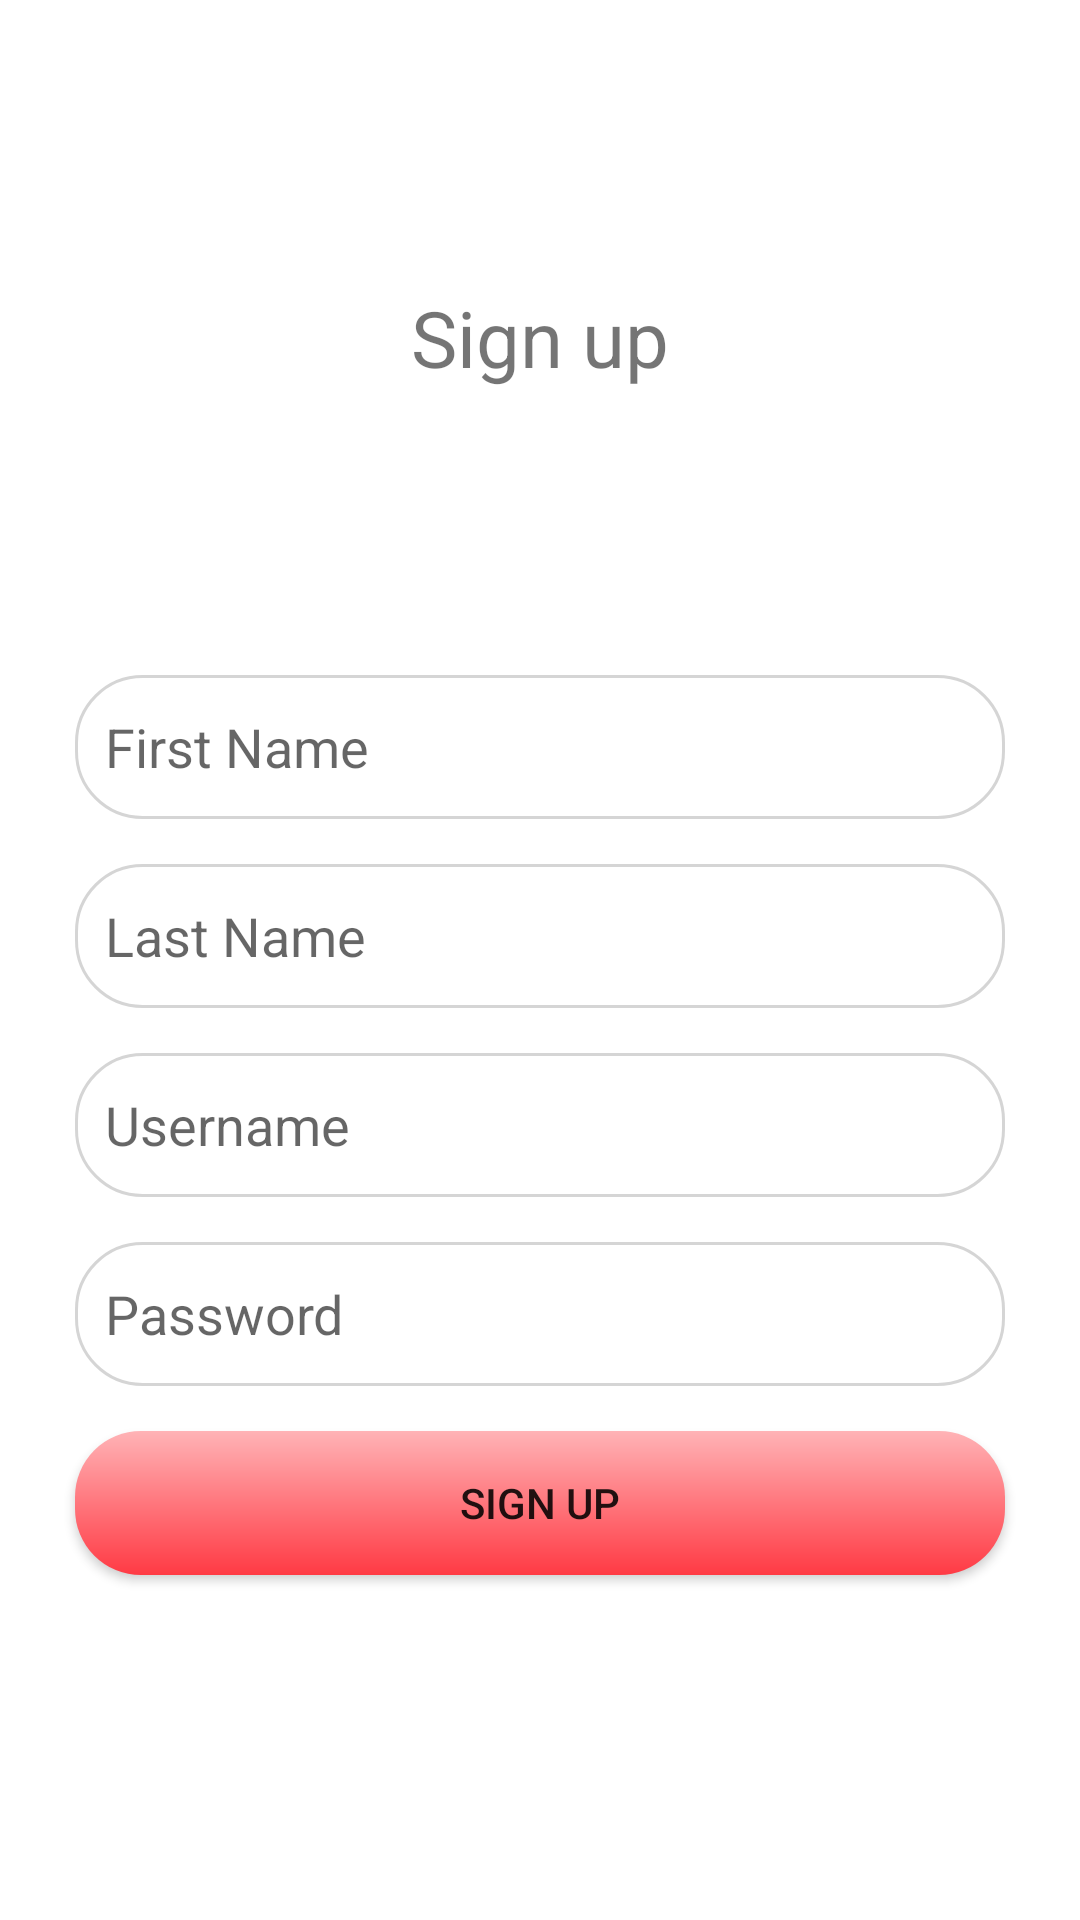

This screen was rendered from an Android layout file. Write that file and the resources it references.
<!-- AndroidManifest.xml: application theme Theme.NewsApp -->
<!-- res/layout/activity_signin.xml -->
<?xml version="1.0" encoding="utf-8"?>
<androidx.constraintlayout.widget.ConstraintLayout
    xmlns:android="http://schemas.android.com/apk/res/android"
    xmlns:app="http://schemas.android.com/apk/res-auto"
    xmlns:tools="http://schemas.android.com/tools"
    android:layout_width="match_parent"
    android:layout_height="match_parent"
    android:paddingStart="10dp"
    android:paddingEnd="10dp"
    android:paddingBottom="100dp"
    tools:context=".ui.auth.SignUpActivity">

    <TextView
        android:id="@+id/txtSignUp"
        android:layout_width="wrap_content"
        android:layout_height="wrap_content"
        android:text="@string/txt_sign_up"
        android:textSize="26sp"
        app:layout_constraintTop_toTopOf="parent"
        app:layout_constraintEnd_toEndOf="parent"
        app:layout_constraintStart_toStartOf="parent"
        app:layout_constraintBottom_toTopOf="@id/edtFirstName"/>

    <EditText
        android:id="@+id/edtFirstName"
        android:layout_width="match_parent"
        android:layout_height="wrap_content"
        android:paddingEnd="10dp"
        android:paddingStart="10dp"
        android:minHeight="48dp"
        android:layout_margin="15dp"
        android:hint="@string/txt_first_name"
        android:inputType="text"
        android:background="@drawable/bg_edit_text"
        app:layout_constraintBottom_toTopOf="@id/edtLastName"/>

    <EditText
        android:id="@+id/edtLastName"
        android:layout_width="match_parent"
        android:layout_height="wrap_content"
        android:paddingEnd="10dp"
        android:paddingStart="10dp"
        android:minHeight="48dp"
        android:layout_margin="15dp"
        android:hint="@string/txt_last_name"
        android:inputType="text"
        android:background="@drawable/bg_edit_text"
        app:layout_constraintBottom_toTopOf="@id/edtUserName"/>

    <EditText
        android:id="@+id/edtUserName"
        android:layout_width="match_parent"
        android:layout_height="wrap_content"
        android:paddingEnd="10dp"
        android:paddingStart="10dp"
        android:minHeight="48dp"
        android:layout_margin="15dp"
        android:hint="@string/txt_username"
        android:inputType="text"
        android:background="@drawable/bg_edit_text"
        android:layout_marginTop="@dimen/padding_edit_text"
        app:layout_constraintBottom_toTopOf="@id/edtPassword"/>

    <EditText
        android:id="@+id/edtPassword"
        android:layout_width="match_parent"
        android:layout_height="wrap_content"
        android:paddingEnd="10dp"
        android:paddingStart="10dp"
        android:minHeight="48dp"
        android:layout_margin="15dp"
        android:hint="@string/txt_password"
        android:inputType="textPassword"
        android:background="@drawable/bg_edit_text"
        app:layout_constraintBottom_toTopOf="@id/btnSignUp"/>

    <Button
        android:id="@+id/btnSignUp"
        android:layout_width="match_parent"
        android:layout_height="wrap_content"
        android:minHeight="48dp"
        android:layout_margin="15dp"
        android:text="@string/txt_sign_up"
        android:background="@drawable/bg_button"
        android:onClick="onClickSignUp"
        android:layout_marginTop="@dimen/padding_edit_text"
        app:layout_constraintBottom_toBottomOf="parent"/>

</androidx.constraintlayout.widget.ConstraintLayout>
<!-- resources referenced by this layout -->
<resources>
  <dimen name="padding_edit_text">5dp</dimen>
  <!-- drawable bg_button (drawable) -->
  <shape xmlns:android="http://schemas.android.com/apk/res/android"
      android:shape="rectangle">
      <gradient
          android:type="linear"
          android:angle="90"
          android:startColor="@color/purple_500"
          android:endColor="@color/purple_700" />
      <corners android:radius="22dp" />
  </shape>
  <!-- drawable bg_edit_text (drawable) -->
  <?xml version="1.0" encoding="utf-8"?>
  <shape xmlns:android="http://schemas.android.com/apk/res/android">
      <stroke android:color="@color/gray" android:width="1dp"/>
      <corners android:radius="22dp"/>
  </shape>
  <string name="txt_first_name">First Name</string>
  <string name="txt_last_name">Last Name</string>
  <string name="txt_password">Password</string>
  <string name="txt_sign_up">Sign up</string>
  <string name="txt_username">Username</string>
  <style name="Theme.NewsApp" parent="Theme.MaterialComponents.DayNight.DarkActionBar">
          
          <item name="colorPrimary">@color/purple_500</item>
          <item name="colorPrimaryVariant">@color/purple_700</item>
          <item name="colorOnPrimary">@color/white</item>
          
          <item name="colorSecondary">@color/purple_700</item>
          <item name="colorSecondaryVariant">@color/teal_700</item>
          <item name="colorOnSecondary">@color/black</item>
          
          <item name="android:statusBarColor" tools:targetApi="l">?attr/colorPrimaryVariant</item>
          
      </style>
  <color name="purple_500">#FFFF3A44</color>
  <color name="purple_700">#FFFFB3B6</color>
  <color name="gray">#55818181</color>
  <color name="white">#FFFFFFFF</color>
  <color name="teal_700">#FF018786</color>
  <color name="black">#FF000000</color>
</resources>
